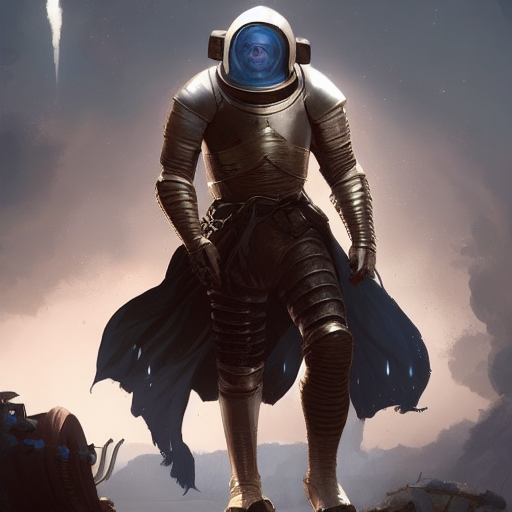
Generation parameters embedded in this image by AUTOMATIC1111 Stable Diffusion web UI or a fork of it (Forge, ...) (PNG 'parameters' text chunk):
medieval knight in outer space by greg rutkowski, trending on artstation, high definition, highly detailed
Negative prompt: blurry
Steps: 50, Sampler: Euler a, CFG scale: 7, Seed: 2617255462, Size: 512x512, Model hash: 81761151